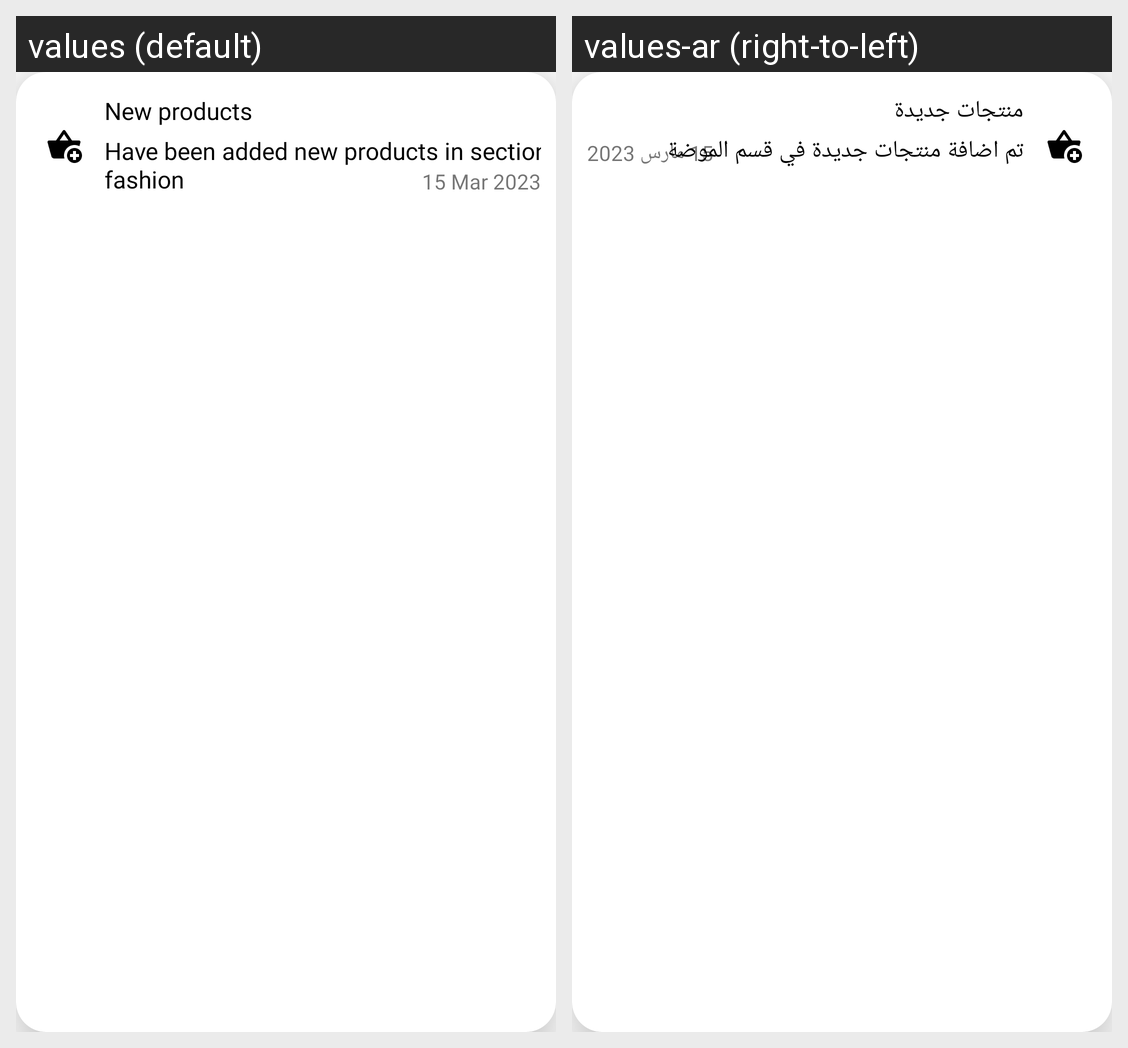

This grid shows one Android layout under two languages. Give, for every string resource on the screen, its name, the default text and each shown locale's text.
Android screen res/layout/notification_list_item.xml rendered under 2 locales, left to right: values (default), values-ar (right-to-left). Device: Nexus 5 (rendered at 1080×1920; each locale shown at half size, 540×960, under a caption strip naming it); theme Theme.Panda.
Strings drawn on this screen, with the default value and each locale's value (text and hints the layout hard-codes, and strings that could not be matched under every locale, appear in the picture but are not listed):

new_products
  values: New products
  values-ar: منتجات جديدة

have_been_added_new_products_in_section_the_fashion
  values: Have been added new products in section the fashion
  values-ar: تم اضافة منتجات جديدة في قسم الموضة

_15_mar_2023
  values: 15 Mar 2023
  values-ar: 15 مارس 2023
